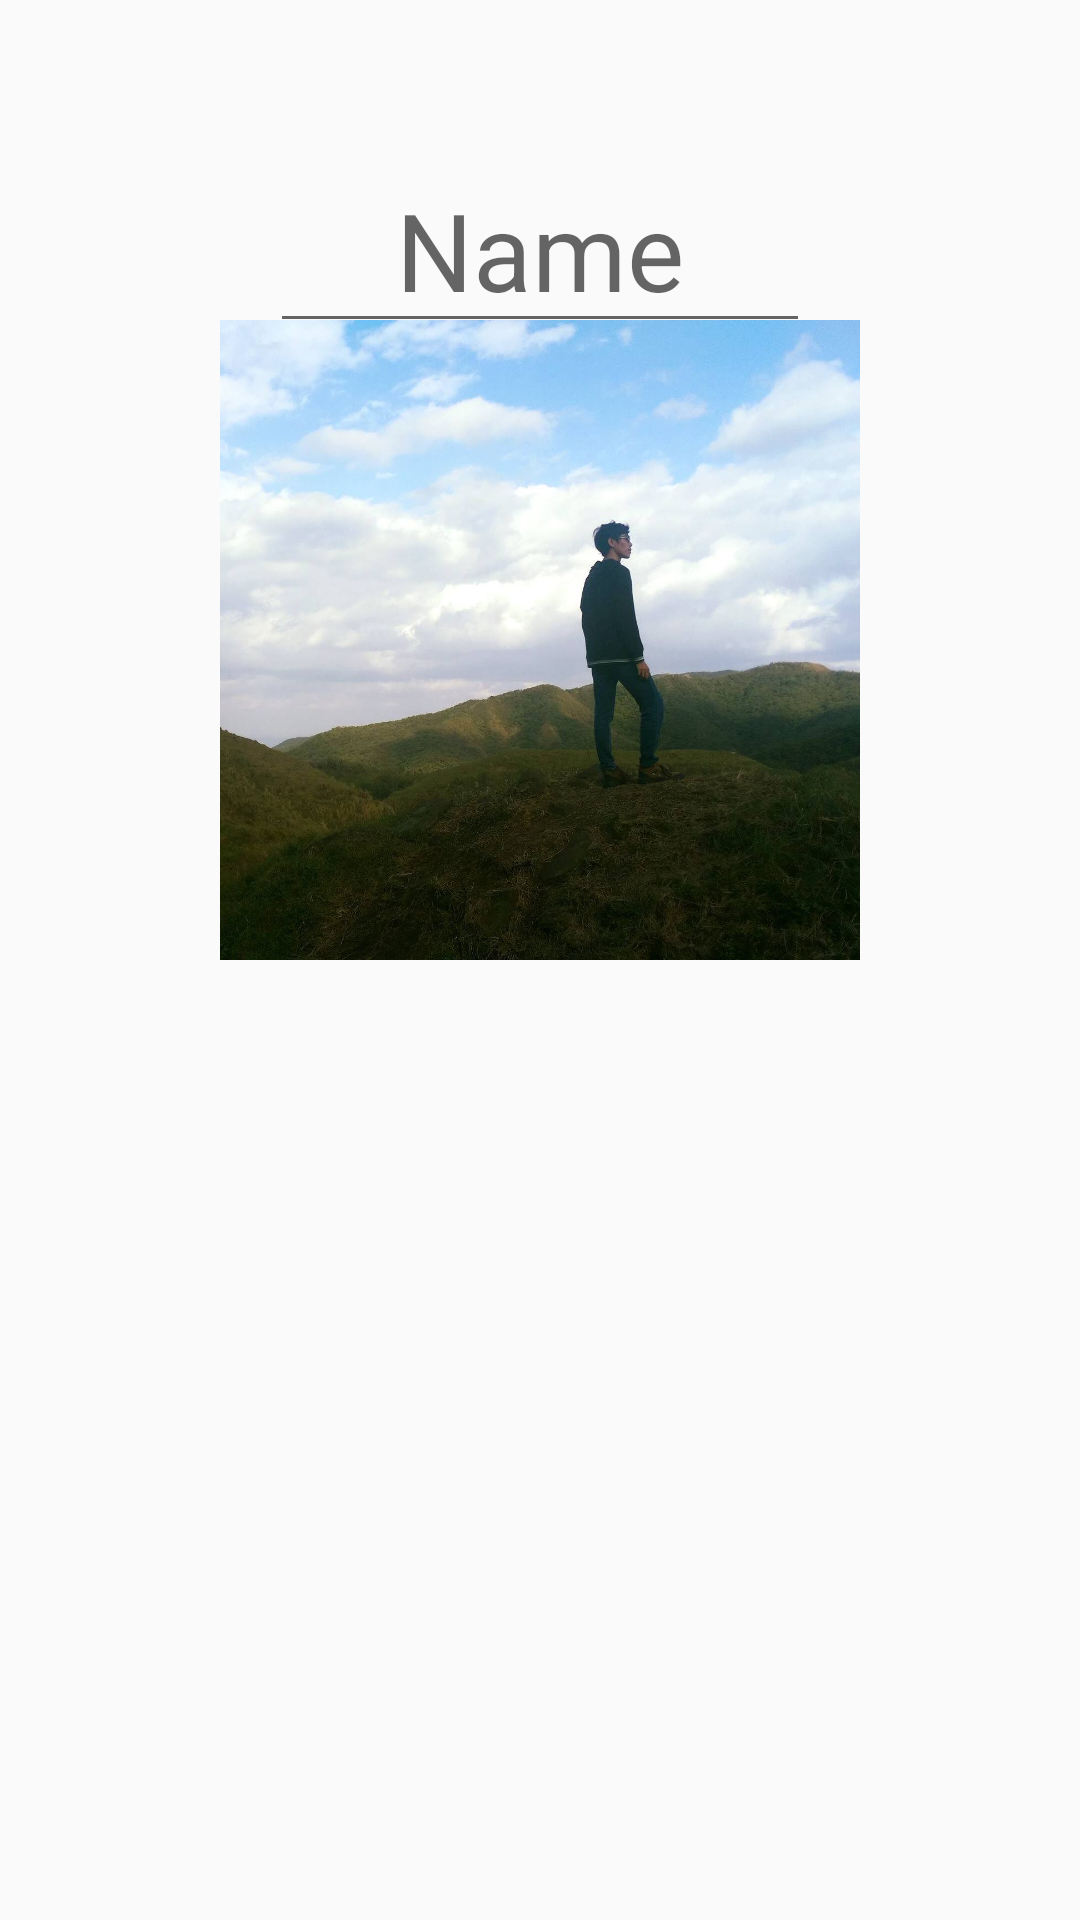

Here is an Android app screen rendered from its layout file. Give the layout XML and the strings, colors and styles it references.
<!-- AndroidManifest.xml: application theme AppTheme -->
<!-- res/layout/personal_profile_editor.xml -->
<?xml version="1.0" encoding="utf-8"?>
<LinearLayout xmlns:android="http://schemas.android.com/apk/res/android"
    xmlns:tools="http://schemas.android.com/tools"
    android:orientation="vertical" android:layout_width="match_parent"
    android:layout_height="match_parent">


    <FrameLayout
        android:layout_width="fill_parent"
        android:layout_height="0dp"
        android:layout_weight="1">

        <EditText
            android:layout_width="180dp"
            android:layout_height="800dp"
            android:textSize="36sp"
            android:id="@+id/editText"
            android:layout_gravity="bottom|center_horizontal"
            android:hint="@string/name"
            android:gravity="bottom|center"
            android:layout_marginBottom="-8dp"
            android:maxLines="1" />
    </FrameLayout>

    <ImageView
        android:layout_width="fill_parent"
        android:layout_height="0dp"
        android:src="@drawable/sunny"
        android:id="@+id/imageView2"
        android:layout_weight="2"
        android:layout_gravity="center"
        android:scaleType="fitCenter"
        android:contentDescription=""
        tools:ignore="ContentDescription" />

    <FrameLayout
        android:layout_width="match_parent"
        android:layout_height="0dp"
        android:layout_weight="3">

    </FrameLayout>

</LinearLayout>
<!-- resources referenced by this layout -->
<resources>
  <!-- drawable sunny: jpg bitmap (drawable, 118541 bytes) -->
  <string name="name">Name</string>
  <style name="AppTheme" parent="Theme.AppCompat.Light.NoActionBar">
          
          <item name="colorPrimary">@color/colorPrimary</item>
          <item name="colorPrimaryDark">@color/colorPrimaryDark</item>
          <item name="colorAccent">@color/colorAccent</item>
          <item name="windowActionBar">true</item>
          <item name="windowNoTitle">true</item>
      </style>
  <color name="colorPrimary">#077979</color>
  <color name="colorPrimaryDark">#000000</color>
  <color name="colorAccent">#077979</color>
</resources>
